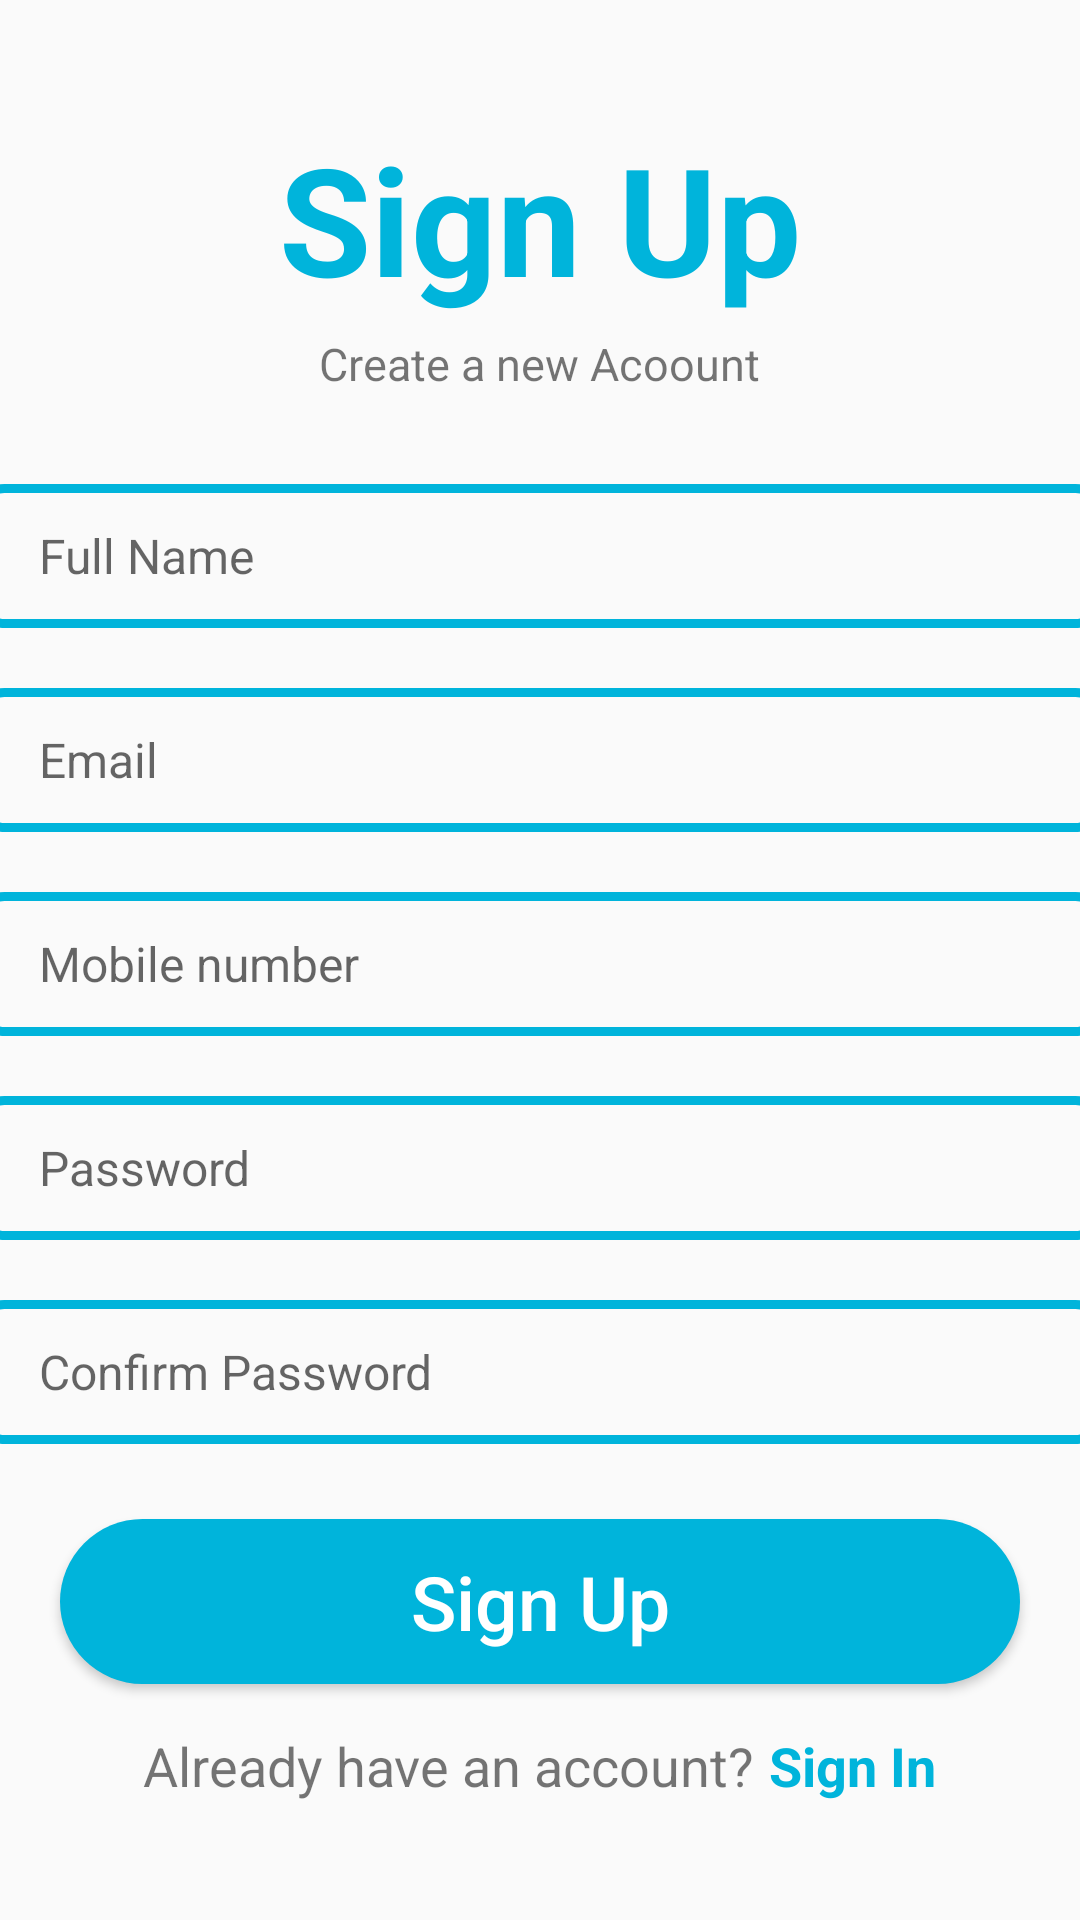

This screen was rendered from an Android layout file. Write that file and the resources it references.
<!-- AndroidManifest.xml: application theme Theme.Updatedsih -->
<!-- res/layout/activity_register.xml -->
<?xml version="1.0" encoding="utf-8"?>
<LinearLayout xmlns:android="http://schemas.android.com/apk/res/android"
    xmlns:app="http://schemas.android.com/apk/res-auto"
    xmlns:tools="http://schemas.android.com/tools"
    android:layout_width="match_parent"
    android:layout_height="match_parent"
    android:gravity="center"
    android:orientation="vertical"
    tools:context=".Register">



    <TextView
        android:layout_width="wrap_content"
        android:layout_height="wrap_content"
        android:layout_gravity="center"
        android:text="Sign Up"
        android:textColor="@color/Blue"
        android:textSize="50sp"
        android:textStyle="bold" />

    <TextView
        android:id="@+id/Pleaseloginaccount"
        android:layout_width="wrap_content"
        android:layout_height="wrap_content"
        android:layout_gravity="center"
        android:layout_marginTop="5dp"
        android:textSize="15dp"
        android:text="Create a new Acoount" />

    <EditText
        android:id="@+id/FullnameET"
        android:layout_width="374dp"
        android:layout_height="48dp"
        android:layout_marginStart="20dp"
        android:layout_marginTop="30dp"
        android:layout_marginEnd="20dp"
        android:background="@drawable/edittextbg"
        android:hint="Full Name"
        android:inputType="text"
        android:maxLines="1"
        android:paddingStart="20dp"
        android:paddingEnd="20dp"
        android:textSize="16sp" />

    <EditText
        android:id="@+id/EmailET"
        android:layout_width="374dp"
        android:layout_height="48dp"
        android:layout_marginStart="20dp"
        android:layout_marginTop="20dp"
        android:layout_marginEnd="20dp"
        android:background="@drawable/edittextbg"
        android:hint="Email"
        android:inputType="textEmailAddress"
        android:maxLines="1"
        android:paddingStart="20dp"
        android:paddingEnd="20dp"
        android:textSize="16sp" />

    <EditText
        android:id="@+id/Phone"
        android:layout_width="374dp"
        android:layout_height="48dp"
        android:layout_marginStart="20dp"
        android:layout_marginTop="20dp"
        android:layout_marginEnd="20dp"
        android:background="@drawable/edittextbg"
        android:hint="Mobile number"
        android:inputType="number"
        android:maxLines="1"
        android:paddingStart="20dp"
        android:paddingEnd="20dp"
        android:textSize="16sp" />

    <EditText
        android:id="@+id/PasswordET"
        android:layout_width="374dp"
        android:layout_height="48dp"
        android:layout_marginStart="20dp"
        android:layout_marginTop="20dp"
        android:layout_marginEnd="20dp"
        android:background="@drawable/edittextbg"
        android:hint="Password"
        android:inputType="text"
        android:maxLines="1"
        android:paddingStart="20dp"
        android:paddingEnd="20dp"
        android:textSize="16sp" />

    <EditText
        android:id="@+id/ConfirmPasswordET"
        android:layout_width="374dp"
        android:layout_height="48dp"
        android:layout_marginStart="20dp"
        android:layout_marginTop="20dp"
        android:layout_marginEnd="20dp"
        android:background="@drawable/edittextbg"
        android:hint="Confirm Password"
        android:inputType="text"
        android:maxLines="1"
        android:paddingStart="20dp"
        android:paddingEnd="20dp"
        android:textSize="16sp" />


    <Button
        android:id="@+id/SignUpBtn"
        android:layout_width="match_parent"
        android:layout_height="55dp"
        android:layout_marginStart="20dp"
        android:layout_marginTop="25dp"
        android:layout_marginEnd="20dp"
        android:background="@drawable/buttonbg"
        android:text="Sign Up"
        android:textSize="25dp"
        android:textAllCaps="false"
        android:textColor="#FFFFFF" />

    <LinearLayout
        android:layout_width="wrap_content"
        android:layout_height="wrap_content"
        android:orientation="horizontal"
        android:gravity="center"
        android:layout_marginTop="15dp">

        <TextView
            android:id="@+id/donthaveaccount"
            android:layout_width="wrap_content"
            android:layout_height="wrap_content"
            android:text="Already have an account?"
            android:textSize="18dp"/>

        <TextView
            android:id="@+id/signinbtn"
            android:layout_marginStart="5dp"
            android:layout_width="wrap_content"
            android:layout_height="wrap_content"
            android:text="Sign In"
            android:textColor="@color/Blue"
            android:textStyle="bold"
            android:textSize="18dp"/>




    </LinearLayout>




</LinearLayout>
<!-- resources referenced by this layout -->
<resources>
  <color name="Blue">#00B4DB</color>
  <!-- drawable buttonbg (drawable) -->
  <?xml version="1.0" encoding="utf-8"?>
  <shape xmlns:android="http://schemas.android.com/apk/res/android">
  
      <solid android:color="@color/Blue"></solid>
  
      <corners android:radius="50dp"></corners>
  
  </shape>
  <!-- drawable edittextbg (drawable) -->
  <?xml version="1.0" encoding="utf-8"?>
  <shape xmlns:android="http://schemas.android.com/apk/res/android">
  
      <stroke android:color="@color/Blue"
          android:width="3dp"/>
      <corners android:radius="7dp"/>
  
  </shape>
  <style name="Theme.Updatedsih" parent="Theme.AppCompat.Light.NoActionBar">
          
          <item name="colorPrimary">@color/purple_500</item>
          <item name="colorPrimaryVariant">@color/purple_700</item>
          <item name="colorOnPrimary">@color/white</item>
          
          <item name="colorSecondary">@color/teal_200</item>
          <item name="colorSecondaryVariant">@color/teal_700</item>
          <item name="colorOnSecondary">@color/black</item>
          
          <item name="android:statusBarColor" tools:targetApi="l">@color/Blue</item>
          
      </style>
  <color name="purple_500">#FF6200EE</color>
  <color name="purple_700">#FF3700B3</color>
  <color name="white">#FFFFFFFF</color>
  <color name="teal_200">#FF03DAC5</color>
  <color name="teal_700">#FF018786</color>
  <color name="black">#FF000000</color>
</resources>
